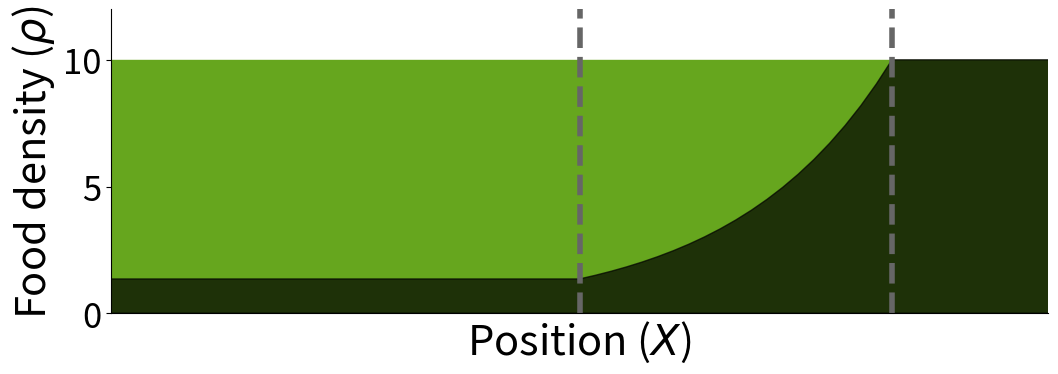

Recreate this plot in Python.
import numpy as np
import matplotlib.pyplot as plt


def depletion(rho_0, pars):
    t_d0 = pars[0]
    t = pars[1]
    r = pars[2]
    n_r = pars[3]

    res = rho_0 * (1 - np.exp(-t / t_d0))

    return res

rho = np.ones(150) * 10
rho_init = np.copy(rho)

r = 20
n_r = 20
t_d = 1
v = 10
dt = r/n_r/v

t = np.cumsum(np.ones(n_r)*dt)
t = np.flip(t)

pars = [t_d,t,r,n_r]

rho[50:50+n_r] = rho[50:50+n_r] - depletion(rho[50:50+n_r], pars)
rho_f = min(rho[50:50+n_r])

rho[:50] = rho_f


### PLOTS ###


my_dpi = 96

axes_font_size = 30
title_font_size = 20
graduation_font_size = 25
legend_font_size = 25

factor_inset = 2

image_width = 1200
image_height = 400 #388

color_rho = (102/255,166/255,30/255)
color_v = (117/255,112/255,179/255)
color_tau = (231/255,41/255,138/255)
color_eta = (27/255,158/255,119/255)
color_eta_m = (217/255,95/255,2/255)
color_meta = (102/255,102/255,102/255)

alpha_red = 0.5

linewidth = 4
ticks_width = 1
ticks_length = 4

top=0.95
bottom=0.22
right=0.9
left=0.15

fig,axes = plt.subplots(1,1, figsize=(image_width/my_dpi, image_height/my_dpi), dpi=my_dpi, sharex=True, num='Figure 3')

pos_txt_x = 1.025
pos_txt_y = 1

axes.fill_between(np.linspace(0,149,150), rho_init, color = color_rho, step="mid")
# axes.fill_between(np.linspace(0,149,150), rho, color = 'black', step="mid", alpha=0.7)
axes.fill_between(np.linspace(0,149,150), rho, color = 'black', alpha=0.7)
y_max = 1.2*max(rho)
axes.plot([50, 50], [0, y_max], color=color_meta, linewidth=linewidth, linestyle="--")
axes.plot([70, 70], [0, y_max], color=color_meta, linewidth=linewidth, linestyle="--")
axes.set_ylim(0, y_max)
axes.set_xlim(20,80)

axes.set_xlabel(r'Position ($X$)',fontsize=axes_font_size)
axes.set_ylabel(r'Food density ($\rho$)',fontsize=axes_font_size)
axes.set_xticks([])
axes.set_yticks([0, 5, 10])
axes.spines['top'].set_visible(False)
axes.spines['right'].set_visible(False)

for label in (axes.get_xticklabels() + axes.get_yticklabels()):
    label.set_fontsize(graduation_font_size)

plt.subplots_adjust(top=top, bottom=bottom, right=right , left=left)
#plt.savefig('images/density.png', dpi=my_dpi)

plt.show()
